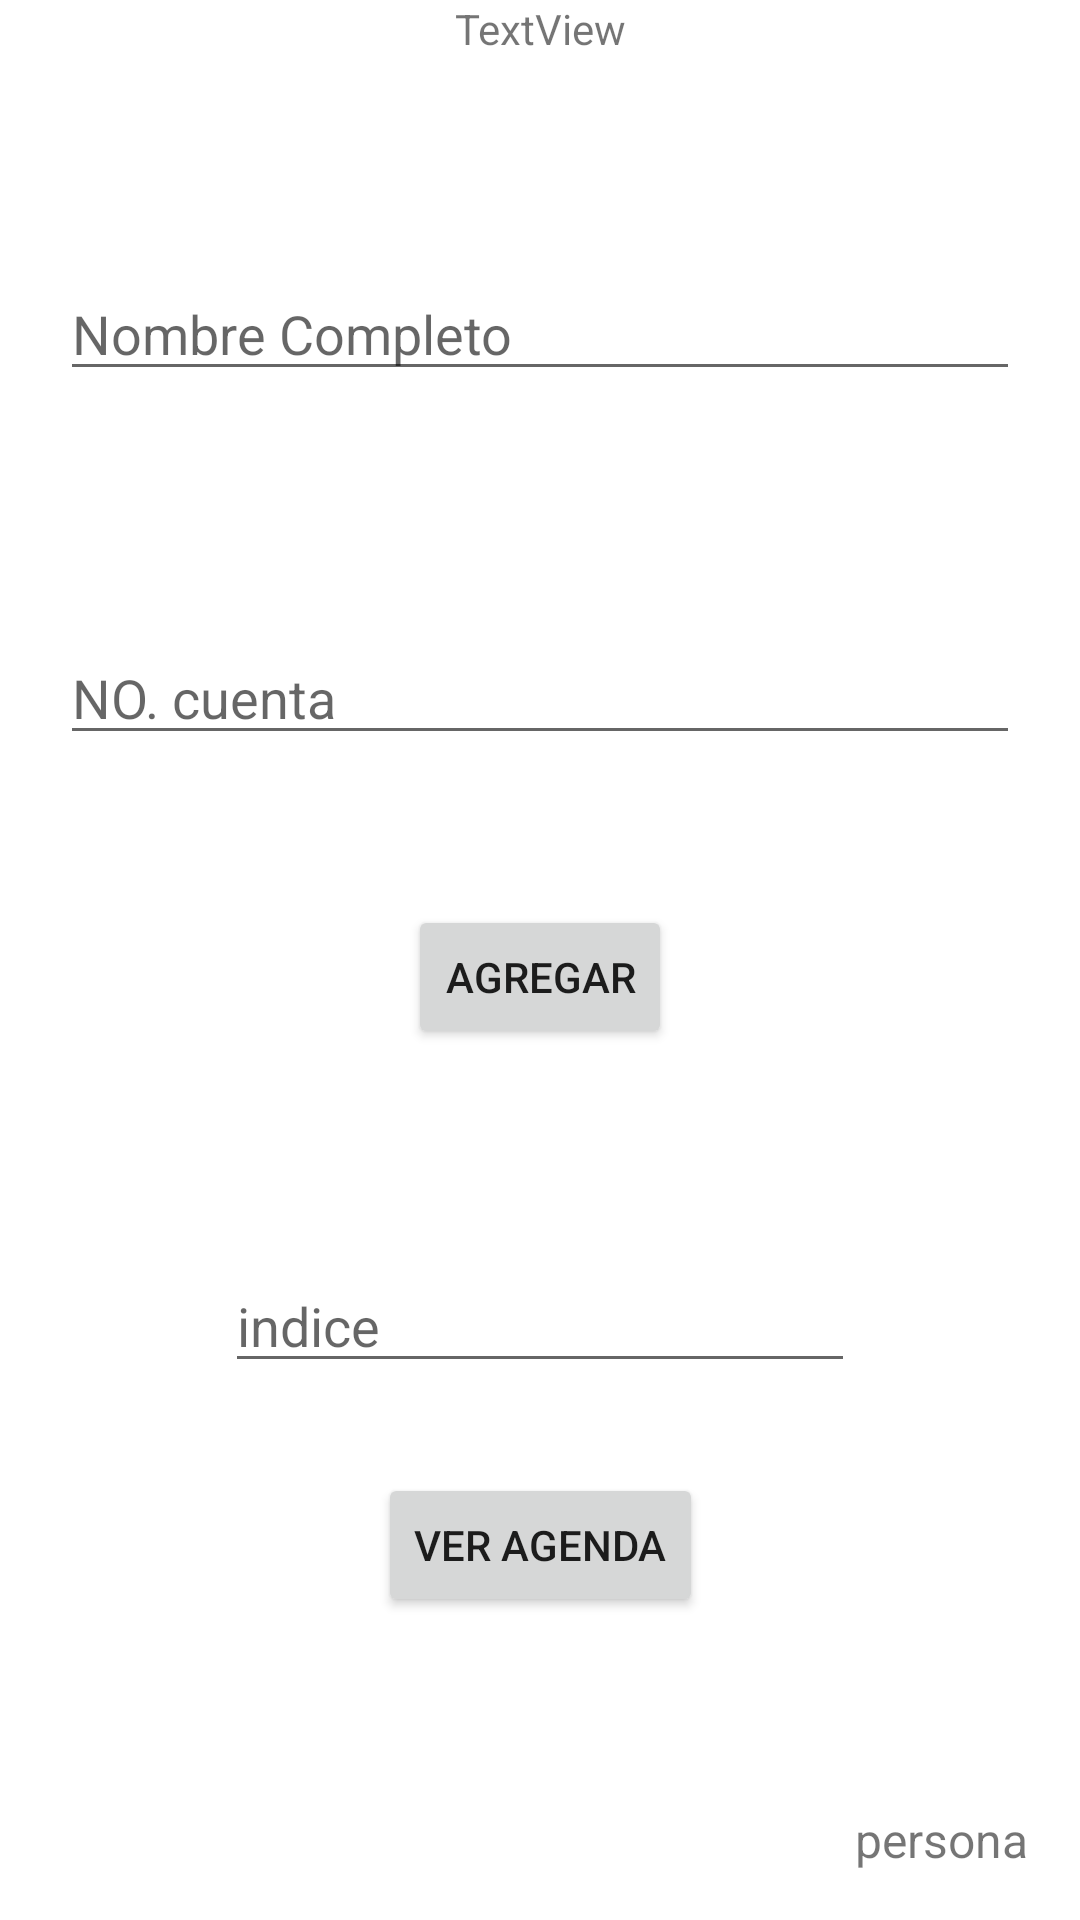

Layout XML and referenced resources for this Android screen:
<!-- AndroidManifest.xml: application theme Theme.Examen_segundaP -->
<!-- res/layout/activity_main.xml -->
<?xml version="1.0" encoding="utf-8"?>
<androidx.constraintlayout.widget.ConstraintLayout xmlns:android="http://schemas.android.com/apk/res/android"
    xmlns:app="http://schemas.android.com/apk/res-auto"
    xmlns:tools="http://schemas.android.com/tools"
    android:layout_width="match_parent"
    android:layout_height="match_parent"
    tools:context=".MainActivity">

    <TextView
        android:id="@+id/textView"
        android:layout_width="wrap_content"
        android:layout_height="wrap_content"
        android:text="TextView"
        app:layout_constraintEnd_toEndOf="parent"
        app:layout_constraintStart_toStartOf="parent"
        app:layout_constraintTop_toTopOf="parent" />

    <EditText
        android:id="@+id/edit1"
        android:layout_width="0dp"
        android:layout_height="wrap_content"
        android:layout_marginStart="20dp"
        android:layout_marginTop="70dp"
        android:layout_marginEnd="20dp"
        android:ems="10"
        android:hint="Nombre Completo"
        android:inputType="textPersonName"
        app:layout_constraintEnd_toEndOf="parent"
        app:layout_constraintStart_toStartOf="parent"
        app:layout_constraintTop_toBottomOf="@+id/textView" />

    <EditText
        android:id="@+id/edit2"
        android:layout_width="0dp"
        android:layout_height="wrap_content"
        android:layout_marginStart="20dp"
        android:layout_marginTop="80dp"
        android:layout_marginEnd="20dp"
        android:ems="10"
        android:hint="NO. cuenta"
        android:inputType="textPersonName"
        app:layout_constraintEnd_toEndOf="parent"
        app:layout_constraintStart_toStartOf="parent"
        app:layout_constraintTop_toBottomOf="@+id/edit1" />

    <Button
        android:id="@+id/button"
        android:layout_width="wrap_content"
        android:layout_height="wrap_content"
        android:layout_marginTop="50dp"
        android:text="Agregar"
        app:layout_constraintEnd_toEndOf="parent"
        app:layout_constraintStart_toStartOf="parent"
        app:layout_constraintTop_toBottomOf="@+id/edit2" />

    <EditText
        android:id="@+id/editIn"
        android:layout_width="wrap_content"
        android:layout_height="wrap_content"
        android:layout_marginTop="70dp"
        android:ems="10"
        android:hint="indice"
        android:inputType="textPersonName"
        app:layout_constraintEnd_toEndOf="parent"
        app:layout_constraintStart_toStartOf="parent"
        app:layout_constraintTop_toBottomOf="@+id/button" />

    <TextView
        android:id="@+id/textView2"
        android:layout_width="wrap_content"
        android:layout_height="wrap_content"
        android:layout_marginBottom="16dp"
        android:text="persona"
        android:textSize="16sp"
        app:layout_constraintBottom_toBottomOf="parent"
        app:layout_constraintEnd_toEndOf="parent"
        app:layout_constraintHorizontal_bias="0.943"
        app:layout_constraintStart_toStartOf="parent" />

    <Button
        android:id="@+id/button2"
        android:layout_width="wrap_content"
        android:layout_height="wrap_content"
        android:layout_marginTop="30dp"
        android:text="ver agenda"
        app:layout_constraintEnd_toEndOf="parent"
        app:layout_constraintStart_toStartOf="parent"
        app:layout_constraintTop_toBottomOf="@+id/editIn" />
</androidx.constraintlayout.widget.ConstraintLayout>
<!-- resources referenced by this layout -->
<resources>
  <style name="Theme.Examen_segundaP" parent="Theme.MaterialComponents.DayNight.DarkActionBar">
          
          <item name="colorPrimary">@color/purple_500</item>
          <item name="colorPrimaryVariant">@color/purple_700</item>
          <item name="colorOnPrimary">@color/white</item>
          
          <item name="colorSecondary">@color/teal_200</item>
          <item name="colorSecondaryVariant">@color/teal_700</item>
          <item name="colorOnSecondary">@color/black</item>
          
          <item name="android:statusBarColor">?attr/colorPrimaryVariant</item>
          
      </style>
  <!-- not gathered from this repository: default colours our renderer supplied (Android Studio template values) -->
  <color name="purple_500">#FF6200EE</color>
  <color name="purple_700">#FF3700B3</color>
  <color name="teal_200">#FF03DAC5</color>
  <color name="teal_700">#FF018786</color>
  <color name="black">#FF000000</color>
  <color name="white">#FFFFFFFF</color>
</resources>
